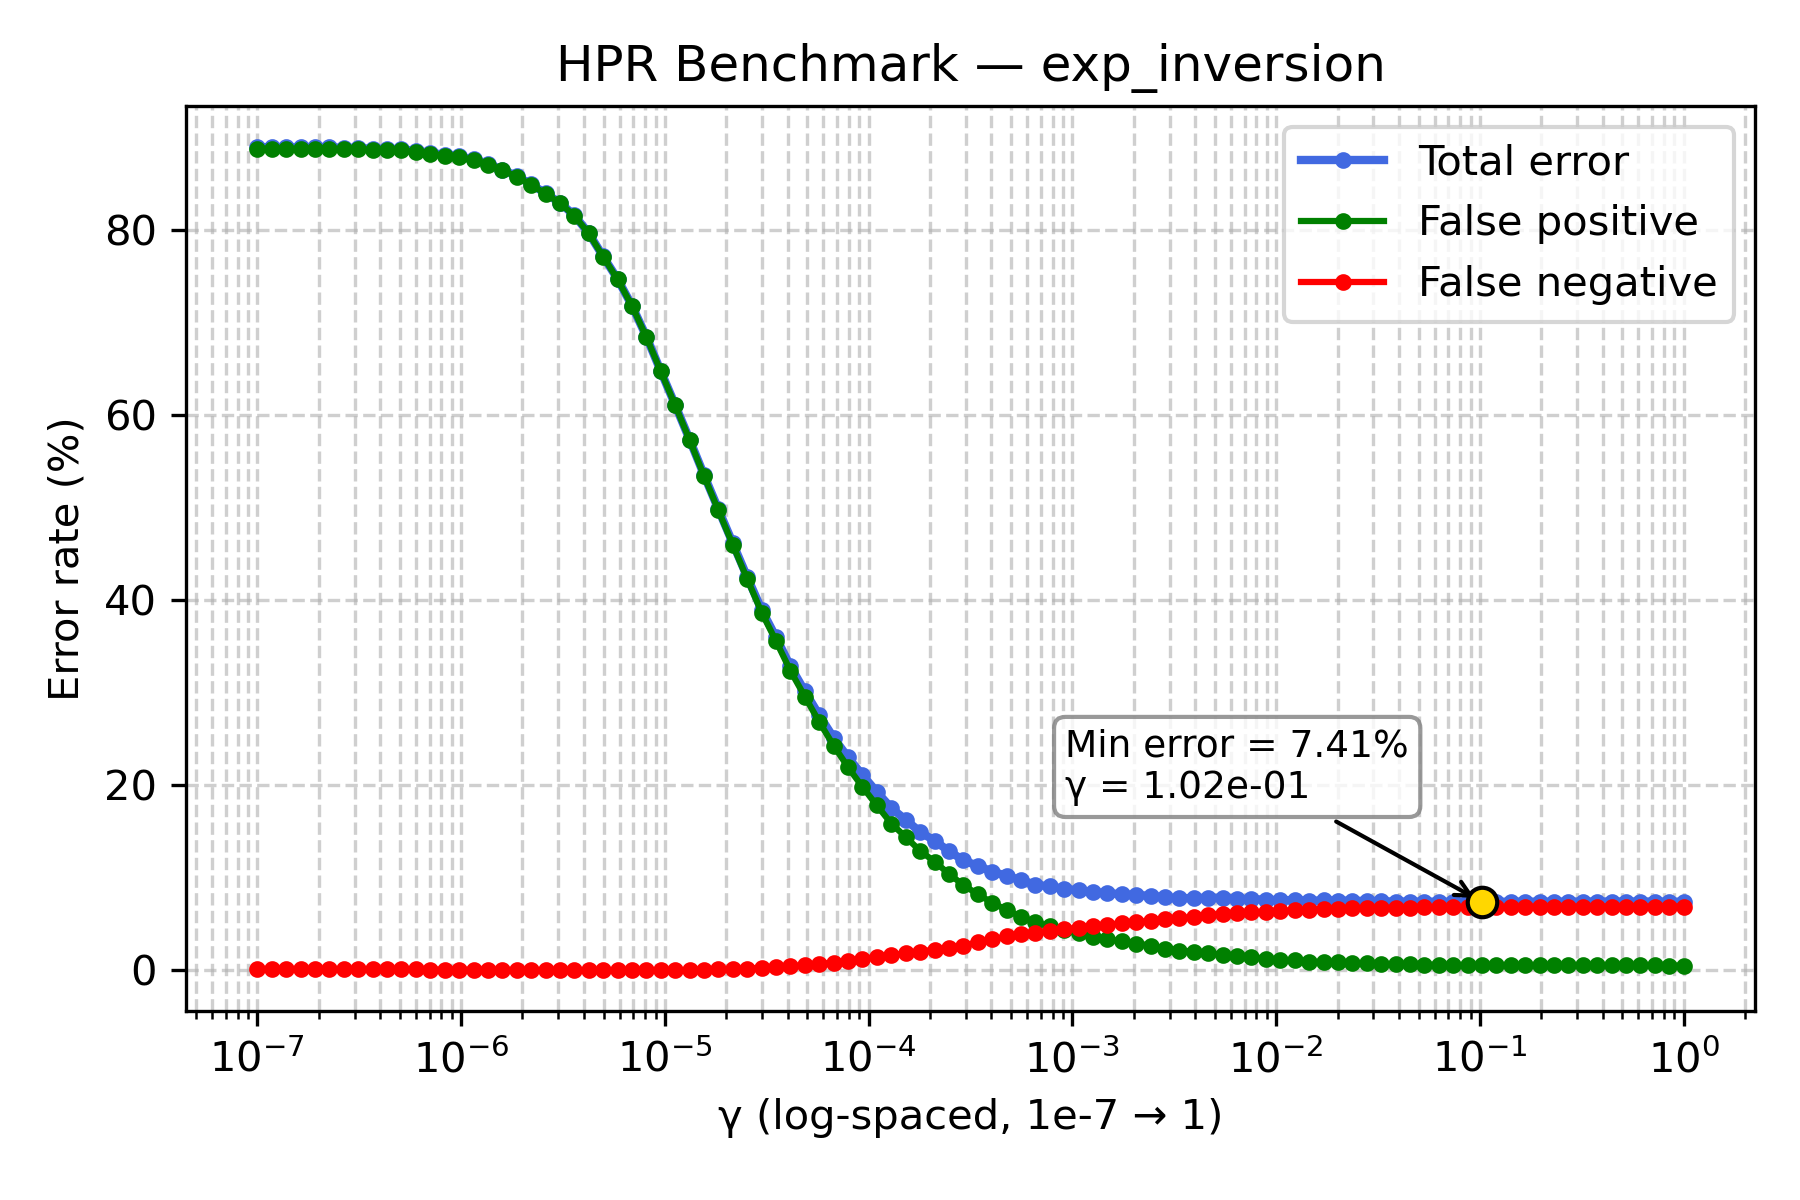

Data behind this chart, as committed beside it:
gamma, TOTAL_rate, FP_rate, FN_rate
1e-07, 88.96, 88.79, 0.17
1.1768119524349991e-07, 88.95, 88.78, 0.17
1.3848863713938718e-07, 88.93, 88.76, 0.17
1.6297508346206436e-07, 88.93, 88.77, 0.16
1.9179102616724887e-07, 88.93, 88.77, 0.16
2.2570197196339216e-07, 88.93, 88.77, 0.16
2.656087782946684e-07, 88.89, 88.74, 0.15
3.125715849688235e-07, 88.86, 88.71, 0.15
3.678379771828634e-07, 88.78, 88.64, 0.14
4.3287612810830616e-07, 88.75, 88.62, 0.13
5.094138014816375e-07, 88.73, 88.6, 0.13
5.994842503189409e-07, 88.56, 88.43, 0.13
7.054802310718645e-07, 88.34, 88.24, 0.1
8.302175681319736e-07, 88.14, 88.05, 0.09
9.770099572992247e-07, 87.96, 87.88, 0.08
1.1497569953977357e-06, 87.63, 87.55, 0.08
1.3530477745798075e-06, 87.15, 87.08, 0.07
1.592282793341094e-06, 86.53, 86.47, 0.06
1.873817422860383e-06, 85.83, 85.77, 0.06
2.2051307399030456e-06, 84.95, 84.89, 0.06
2.5950242113997373e-06, 83.97, 83.93, 0.04
3.0538555088334123e-06, 82.95, 82.91, 0.04
3.5938136638046257e-06, 81.59, 81.55, 0.04
4.229242874389499e-06, 79.67, 79.64, 0.03
4.977023564332114e-06, 77.15, 77.12, 0.03
5.857020818056661e-06, 74.71, 74.68, 0.03
6.892612104349695e-06, 71.83, 71.8, 0.03
8.111308307896873e-06, 68.48, 68.45, 0.03
9.545484566618328e-06, 64.76, 64.73, 0.03
1.1233240329780266e-05, 61.1, 61.07, 0.03
1.3219411484660286e-05, 57.37, 57.32, 0.05
1.5556761439304724e-05, 53.54, 53.45, 0.09
1.8307382802953696e-05, 49.83, 49.71, 0.12
2.1544346900318823e-05, 46.16, 45.99, 0.17
2.5353644939701114e-05, 42.51, 42.3, 0.21
2.9836472402833343e-05, 38.98, 38.68, 0.3
3.511191734215127e-05, 35.99, 35.59, 0.4
4.1320124001153344e-05, 32.86, 32.37, 0.49
4.8626015800653536e-05, 30.16, 29.6, 0.56
5.72236765935022e-05, 27.57, 26.85, 0.72
6.734150657750829e-05, 25.14, 24.29, 0.85
7.92482898353917e-05, 23.02, 21.96, 1.06
9.326033468832199e-05, 21.11, 19.83, 1.28
0.0001097, 19.29, 17.83, 1.46
0.0001292, 17.55, 15.88, 1.67
0.000152, 16.27, 14.42, 1.85
0.0001789, 14.98, 12.93, 2.05
0.0002105, 14.02, 11.77, 2.25
0.0002477, 12.9, 10.44, 2.46
0.0002915, 11.91, 9.24, 2.67
0.000343, 11.3, 8.23, 3.07
0.0004037, 10.69, 7.34, 3.35
0.0004751, 10.22, 6.54, 3.68
0.0005591, 9.76, 5.81, 3.95
0.0006579, 9.27, 5.19, 4.08
0.0007743, 9.08, 4.79, 4.29
0.0009112, 8.84, 4.37, 4.47
0.001072, 8.65, 4.05, 4.6
0.001262, 8.49, 3.67, 4.82
0.001485, 8.33, 3.38, 4.95
... 40 more rows
